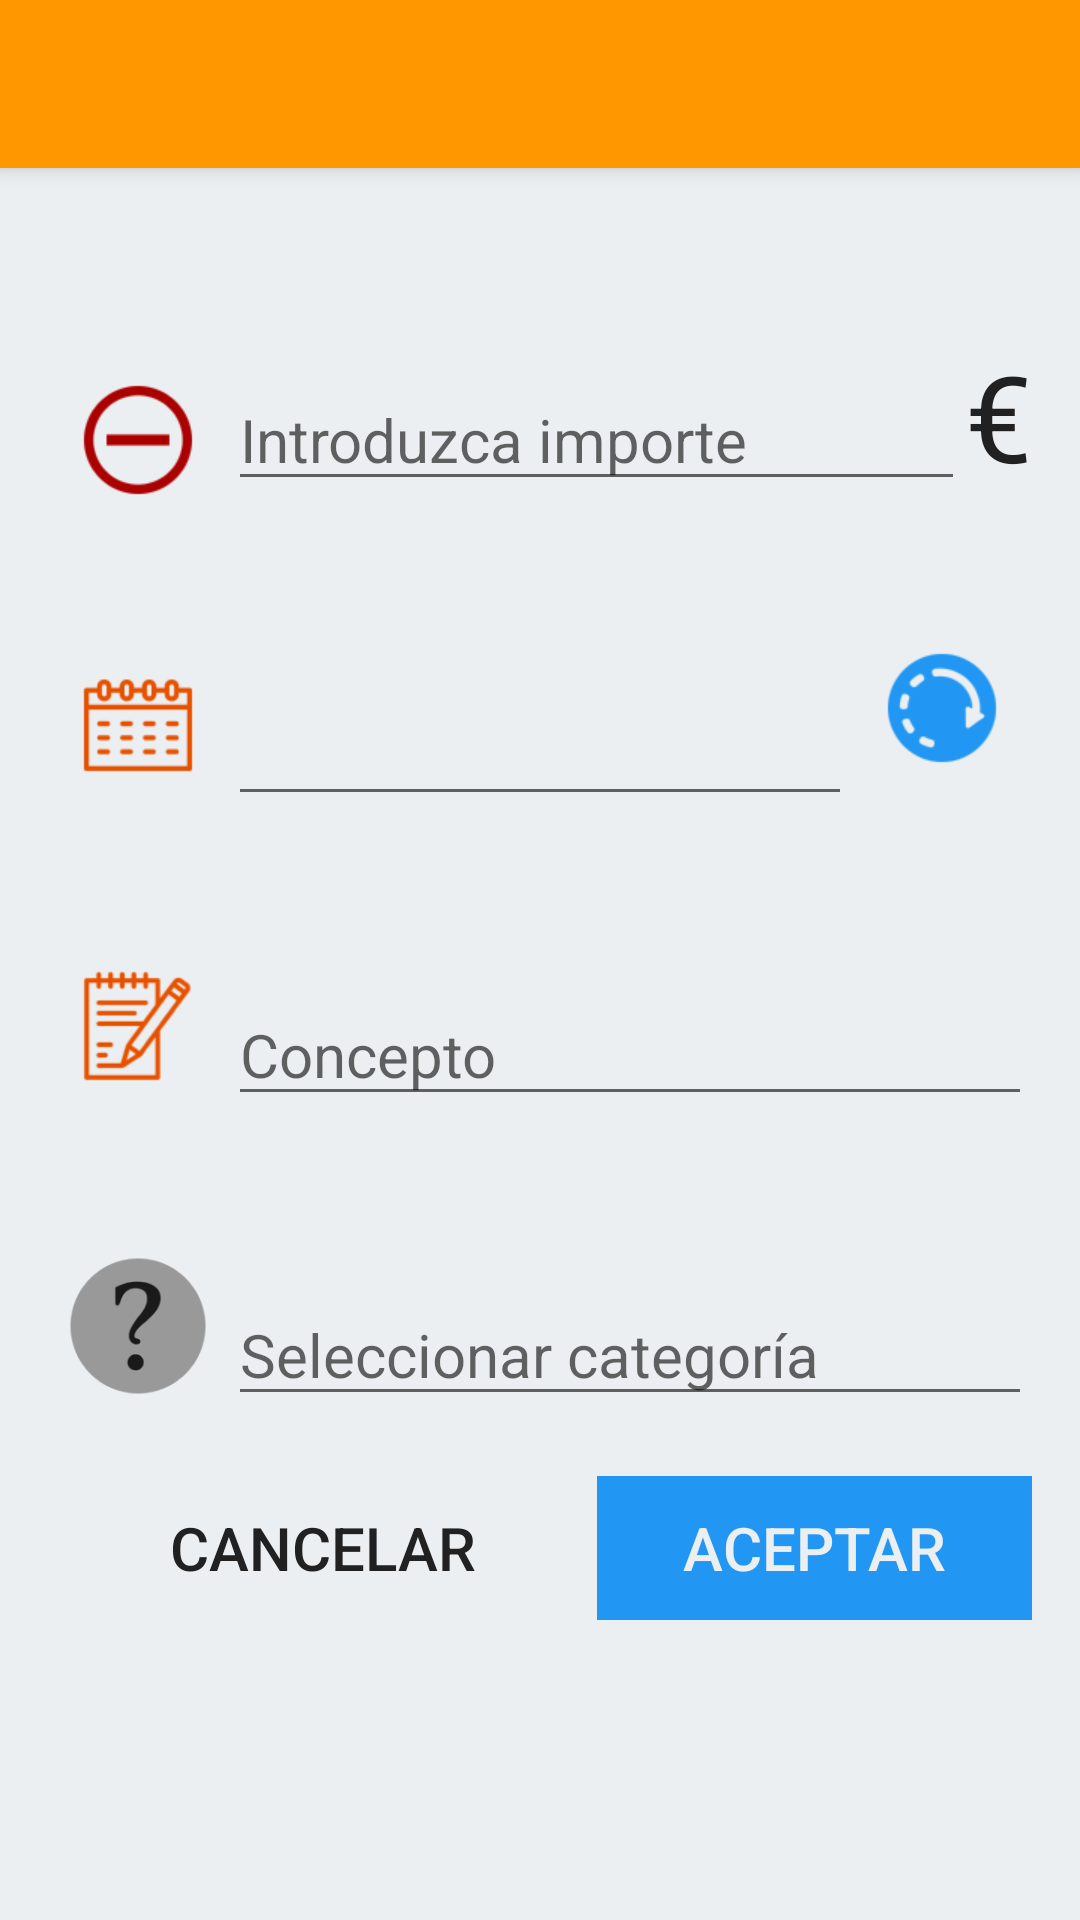

Here is an Android app screen rendered from its layout file. Give the layout XML and the strings, colors and styles it references.
<!-- AndroidManifest.xml: activity theme texto_formulario -->
<!-- res/layout/activity_new_transacc.xml -->
<LinearLayout xmlns:android="http://schemas.android.com/apk/res/android"
              xmlns:tools="http://schemas.android.com/tools"
              android:layout_width="match_parent"
              android:layout_height="match_parent"
              android:orientation="vertical"
              android:fitsSystemWindows="true"
              tools:context=".NewTransaccActivity">

    
    <include layout="@layout/toolbar"/>

    
    <LinearLayout
        android:layout_width="match_parent"
        android:layout_height="match_parent"
        android:orientation="vertical"
        android:paddingLeft="@dimen/activity_horizontal_margin"
        android:paddingRight="@dimen/activity_horizontal_margin"
        android:paddingTop="@dimen/activity_vertical_margin"
        android:paddingBottom="@dimen/activity_vertical_margin"
        android:background="@color/color_background">

        
        <LinearLayout
            android:orientation="horizontal"
            android:layout_width="match_parent"
            android:layout_height="wrap_content"
            android:layout_marginTop="40dp">

            
            <ToggleButton
                android:layout_width="60dp"
                android:layout_height="60dp"
                android:textOn=""
                android:textOff=""
                android:background="@drawable/toggle_gasto"
                android:id="@+id/btTipoTransacc"/>

            
            <EditText
                android:layout_width="wrap_content"
                android:layout_height="wrap_content"
                android:inputType="numberDecimal"
                android:id="@+id/editImporte"
                android:hint= "@string/importe"
                android:layout_weight="1" />

            
            <TextView
                android:layout_width="wrap_content"
                android:layout_height="wrap_content"
                android:text="€"
                android:textSize="40dp"
                android:id="@+id/tDivisa" />
        </LinearLayout>

        
        <LinearLayout
            android:layout_width="match_parent"
            android:layout_height="wrap_content"
            android:layout_marginTop="40dp"
            android:orientation="horizontal">

            <ImageView
                android:layout_width="60dp"
                android:layout_height="60dp"
                android:src="@drawable/ic_calendario"/>

            <EditText
                android:layout_width="0dp"
                android:layout_height="wrap_content"
                android:clickable="true"
                android:inputType="none"
                android:focusable="false"
                android:id="@+id/tvFecha"
                android:layout_gravity="bottom"
                android:layout_weight="1"/>

            <ImageButton
                android:layout_width="60dp"
                android:layout_height="wrap_content"
                android:src="@drawable/ic_recur"
                style="?android:attr/borderlessButtonStyle"
                android:scaleType="centerCrop"
                android:padding="0dp"
                android:onClick="setRecur"
                android:id="@+id/bRecur"/>

        </LinearLayout>


        
        <LinearLayout
            android:layout_width="match_parent"
            android:layout_height="wrap_content"
            android:layout_marginTop="40dp"
            android:orientation="horizontal">

            <ImageView
                android:layout_width="60dp"
                android:layout_height="60dp"
                android:src="@drawable/ic_nota"/>

            <EditText
                android:layout_width="match_parent"
                android:layout_height="wrap_content"
                android:id="@+id/editConcepto"
                android:hint="@string/concepto"
                android:layout_gravity="bottom"/>
        </LinearLayout>

        
        <LinearLayout
            android:orientation="horizontal"
            android:layout_width="match_parent"
            android:layout_height="wrap_content"
            android:minHeight="60dp"
            android:id="@+id/cat_line"
            android:layout_marginTop="40dp">

            <ImageView
                android:layout_width="60dp"
                android:layout_height="60dp"
                android:src="@drawable/ic_interrogante"
                android:id="@+id/iconoCat"/>

            <EditText
                android:layout_width="0dp"
                android:layout_height="wrap_content"
                android:id="@+id/catName"
                android:hint="@string/selectCat"
                android:layout_weight="1"
                android:inputType="none"
                android:focusable="false"
                android:clickable="true"
                android:layout_gravity="bottom"/>
        </LinearLayout>

        
        <LinearLayout
            android:orientation="horizontal"
            android:layout_width="match_parent"
            android:layout_height="wrap_content"
            android:layout_gravity="right"
            android:layout_marginTop="20dp"
            style="?android:attr/buttonBarStyle">

            <Button
                android:layout_width="wrap_content"
                android:layout_height="wrap_content"
                android:text="@string/cancelar"
                android:id="@+id/bCancelar"
                android:layout_weight="1"
                style="?android:attr/buttonBarButtonStyle"
                android:onClick="sePulsaBoton" />

            <Button
                android:layout_width="wrap_content"
                android:layout_height="wrap_content"
                android:text="@string/aceptar"
                android:id="@+id/bAceptar"
                android:textColor="@color/color_background"
                android:background="@color/color_accent"
                android:layout_weight="1"
                style="?android:attr/buttonBarButtonStyle"
                android:onClick="sePulsaBoton" />
        </LinearLayout>

    </LinearLayout>
</LinearLayout>
<!-- res/layout/toolbar.xml (included above) -->
<?xml version="1.0" encoding="utf-8"?>
<android.support.v7.widget.Toolbar
    xmlns:android="http://schemas.android.com/apk/res/android"
    android:id="@+id/toolbar"
    android:layout_height="wrap_content"
    android:layout_width="match_parent"
    android:minHeight="?attr/actionBarSize"
    android:background="@color/color_primary"
    android:elevation="4dp"
    android:theme="@style/ThemeOverlay.AppCompat.Dark.ActionBar">
</android.support.v7.widget.Toolbar>
<!-- resources referenced by this layout -->
<resources>
  <color name="color_accent">#2196F3</color>
  <color name="color_background">#ECEFF1</color>
  <color name="color_primary">#FF9800</color>
  <dimen name="activity_horizontal_margin">16dp</dimen>
  <dimen name="activity_vertical_margin">16dp</dimen>
  <!-- drawable ic_calendario: png bitmap (drawable-hdpi, 1007 bytes) -->
  <!-- drawable ic_interrogante: png bitmap (drawable-hdpi, 1879 bytes) -->
  <!-- drawable ic_nota: png bitmap (drawable-hdpi, 1308 bytes) -->
  <!-- drawable ic_recur: png bitmap (drawable-hdpi, 1156 bytes) -->
  <!-- drawable toggle_gasto (drawable) -->
  <?xml version="1.0" encoding="utf-8"?>
  <selector xmlns:android="http://schemas.android.com/apk/res/android">
  
      <item android:drawable="@drawable/ic_mas"
            android:state_checked="true" />
  
      <item android:drawable="@drawable/ic_menos"
            android:state_checked="false"/>
  
  </selector>
  <string name="aceptar">Aceptar</string>
  <string name="cancelar">Cancelar</string>
  <string name="concepto">Concepto</string>
  <string name="importe">Introduzca importe</string>
  <string name="selectCat">Seleccionar categoría</string>
  <style name="texto_formulario" parent="AppTheme">
          <item name="android:textColor">@color/primary_text</item>
          <item name="android:textSize">20sp</item>
      </style>
  <!-- drawable ic_mas: png bitmap (drawable-hdpi, 724 bytes) -->
  <!-- drawable ic_menos: png bitmap (drawable-hdpi, 695 bytes) -->
  <style name="AppTheme" parent="Theme.AppCompat.Light.DarkActionBar">
          <item name="colorPrimary">@color/color_primary</item>
          <item name="colorPrimaryDark">@color/color_primary_dark</item>
          <item name="colorAccent">@color/color_accent</item>
      </style>
  <color name="primary_text">#212121</color>
  <color name="color_primary_dark">#F57C00</color>
</resources>
